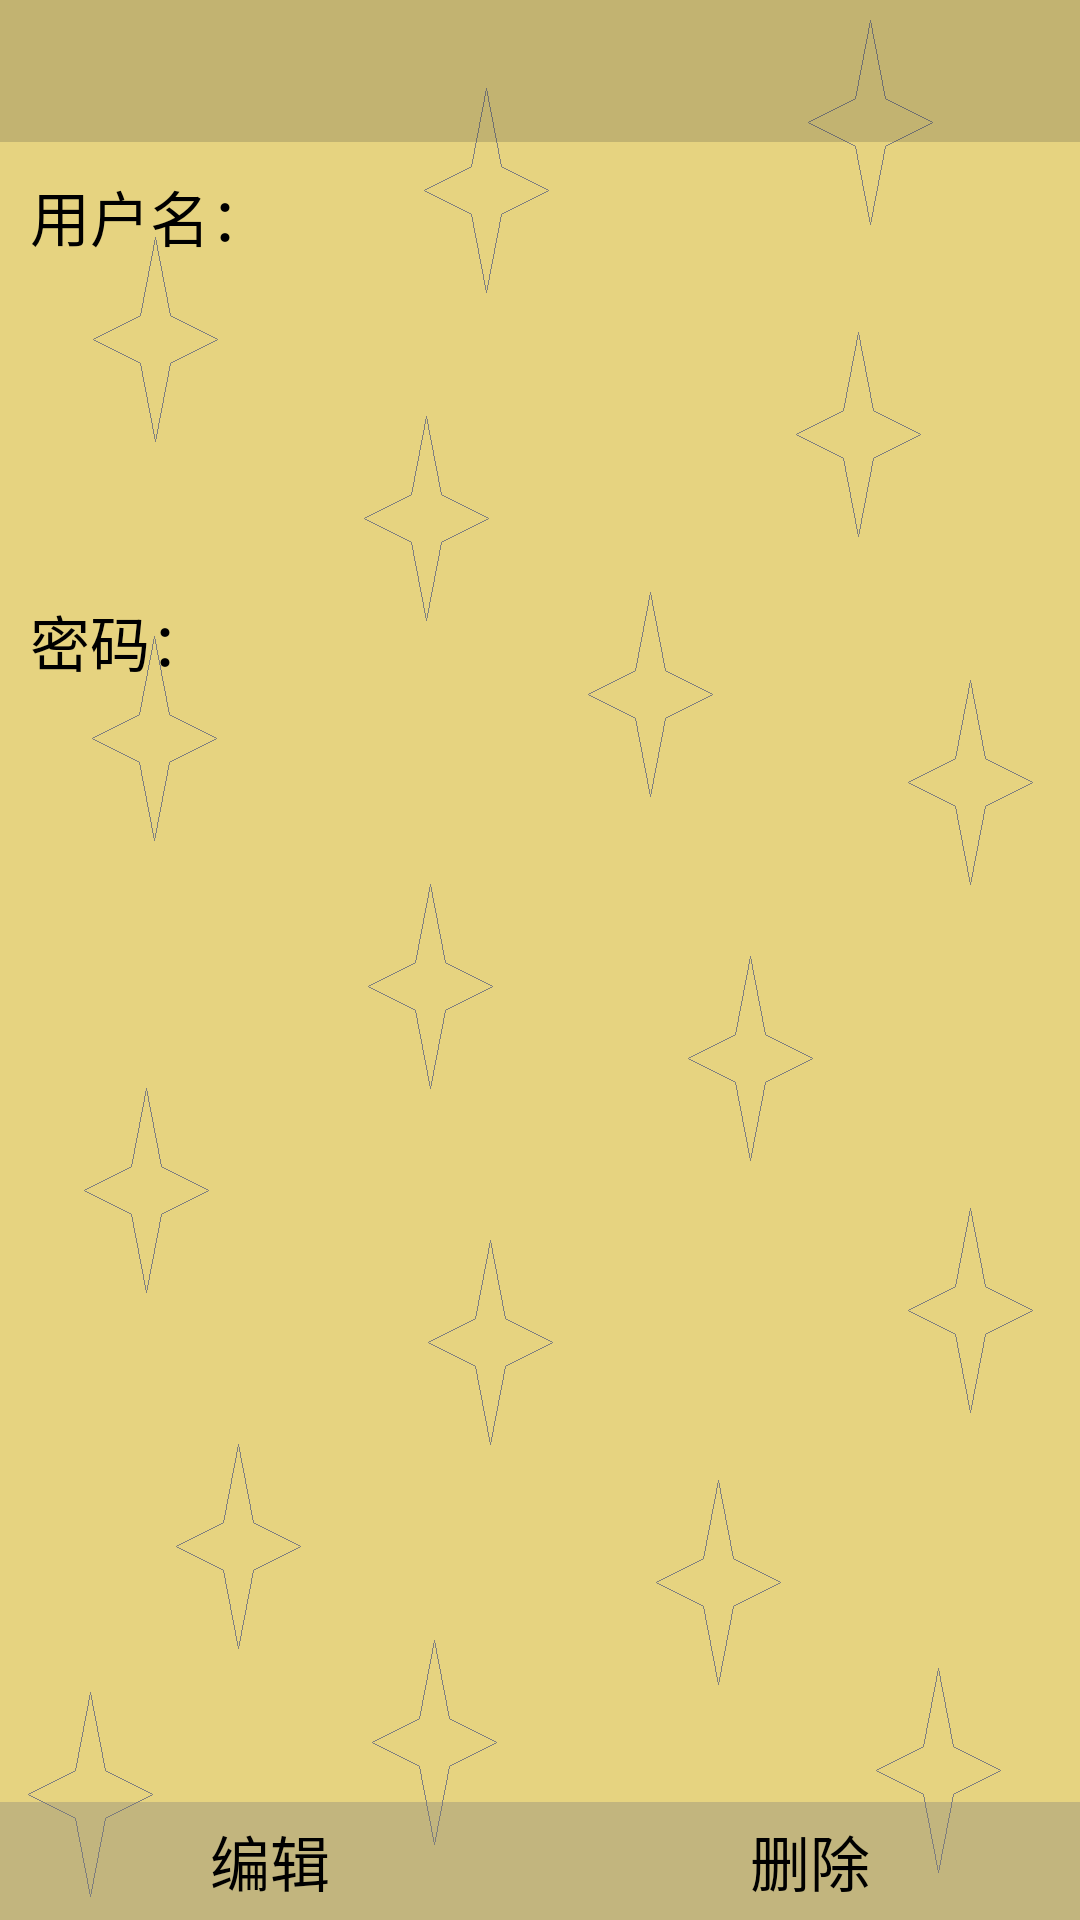

Android layout source for this screen:
<!-- AndroidManifest.xml: application theme AppTheme -->
<!-- res/layout/itemdetail.xml -->
<?xml version="1.0" encoding="utf-8"?>
<RelativeLayout xmlns:android="http://schemas.android.com/apk/res/android"
    android:layout_width="match_parent"
    android:layout_height="match_parent"
    android:orientation="vertical" >
    <TextView
		android:id="@+id/textView_Title"
		android:textColor="@color/text_color"
		android:textSize="28sp"
		android:background="@color/detail_titlebg"
		android:gravity="center"
		android:paddingTop="5dp"
		android:paddingBottom="5dp"
		android:layout_width="match_parent"
		android:layout_height="wrap_content"/>
	<LinearLayout 
	    android:layout_width="match_parent"
	    android:layout_height="wrap_content"
		android:layout_below="@id/textView_Title"
	    android:orientation="vertical"
	    android:layout_gravity="center_vertical" >
	    <TextView 
	        android:layout_width="match_parent"
	        android:layout_height="wrap_content"
		    android:textSize="20sp"
		    android:layout_margin="10dp"
			android:textColor="@color/text_color"
	        android:text="@string/Username" />
	    <TextView 
	        android:id="@+id/tvDetailUsername"
	        android:layout_width="match_parent"
	        android:layout_height="wrap_content"
			android:textColor="@color/text_color"
		    android:layout_margin="10dp"

	        android:textSize="24sp" />

		<TextView
			android:layout_width="match_parent"
			android:layout_height="wrap_content"
			android:layout_marginLeft="10dp"
			android:layout_marginRight="10dp"
			android:layout_marginTop="50dp"
			android:layout_marginBottom="10dp"
			android:text="@string/Password"
			android:textColor="@color/text_color"
			android:textSize="20sp"/>
	    <TextView 
	        android:id="@+id/tvDetailPassword"
	        android:layout_width="match_parent"
	        android:layout_height="wrap_content"
			android:textColor="@color/text_color"
		    android:layout_margin="10dp"
	        android:textSize="24sp" />
	</LinearLayout>
	<LinearLayout 
	    android:layout_width="match_parent"
	    android:layout_height="wrap_content"
	    android:orientation="horizontal"
	    android:layout_alignParentBottom="true" >
		<Button 
		    android:id="@+id/btnDetailEdit"
		    android:layout_width="0dp"
		    android:layout_height="wrap_content" 
		    android:layout_weight="1"
			android:textSize="20sp"
		    android:paddingTop="5dp"
			android:paddingBottom="5dp"
		    android:text="@string/Edit"
			android:background="@drawable/button_bgcolor_selector" />
	    <Button 
	        android:id="@+id/btnDetailDelete"
	        android:layout_width="0dp"
	        android:layout_height="wrap_content"
	        android:layout_weight="1"
			android:textSize="20sp"
		    android:paddingTop="5dp"
			android:paddingBottom="5dp"
	        android:text="@string/Delete"
			android:background="@drawable/button_bgcolor_selector"/>
	</LinearLayout>
</RelativeLayout>
<!-- resources referenced by this layout -->
<resources>
  <color name="detail_titlebg">#33333333</color>
  <color name="text_color">#FF000000</color>
  <!-- drawable button_bgcolor_selector (drawable) -->
  <?xml version="1.0" encoding="utf-8"?>
  <selector  xmlns:android="http://schemas.android.com/apk/res/android" >
      <item android:drawable="@color/button_darkergray" android:state_pressed="true" />
      <item android:drawable="@color/button_lightgray" android:state_pressed="false" />
  </selector>
  <string name="Delete">删除</string>
  <string name="Edit">编辑</string>
  <string name="Password">密码：</string>
  <string name="Username">用户名：</string>
  <style name="AppTheme" parent="android:Theme.NoTitleBar">
  		<item name="android:windowBackground">@drawable/background_img</item>
  		
  	</style>
  <color name="button_darkergray">#AA797979</color>
  <color name="button_lightgray">#55797979</color>
  <!-- drawable background_img: png bitmap (drawable, 28777 bytes) -->
</resources>
